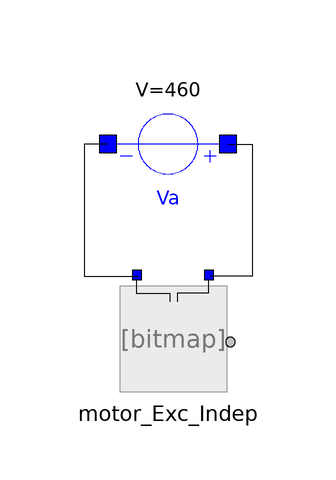

Above is the diagram view of the following Modelica model: its components placed by their Placement annotations and its connect equations drawn as lines.

model Problema_1_3
    DSFLib.Circuits.Components.ConstVolt Va(V = 460) annotation(
      Placement(transformation(origin = {6, 34}, extent = {{-10, -10}, {10, 10}}, rotation = 180)));
    Components.Motor_Exc_Indep motor_Exc_Indep annotation(
      Placement(transformation(origin = {6, 2}, extent = {{-10, -10}, {10, 10}})));
  equation
    connect(Va.p, motor_Exc_Indep.p) annotation(
      Line(points = {{16, 34}, {20, 34}, {20, 12}, {13, 12}}));
    connect(Va.n, motor_Exc_Indep.n) annotation(
      Line(points = {{-4, 34}, {-8, 34}, {-8, 12}, {1, 12}}));
  end Problema_1_3;